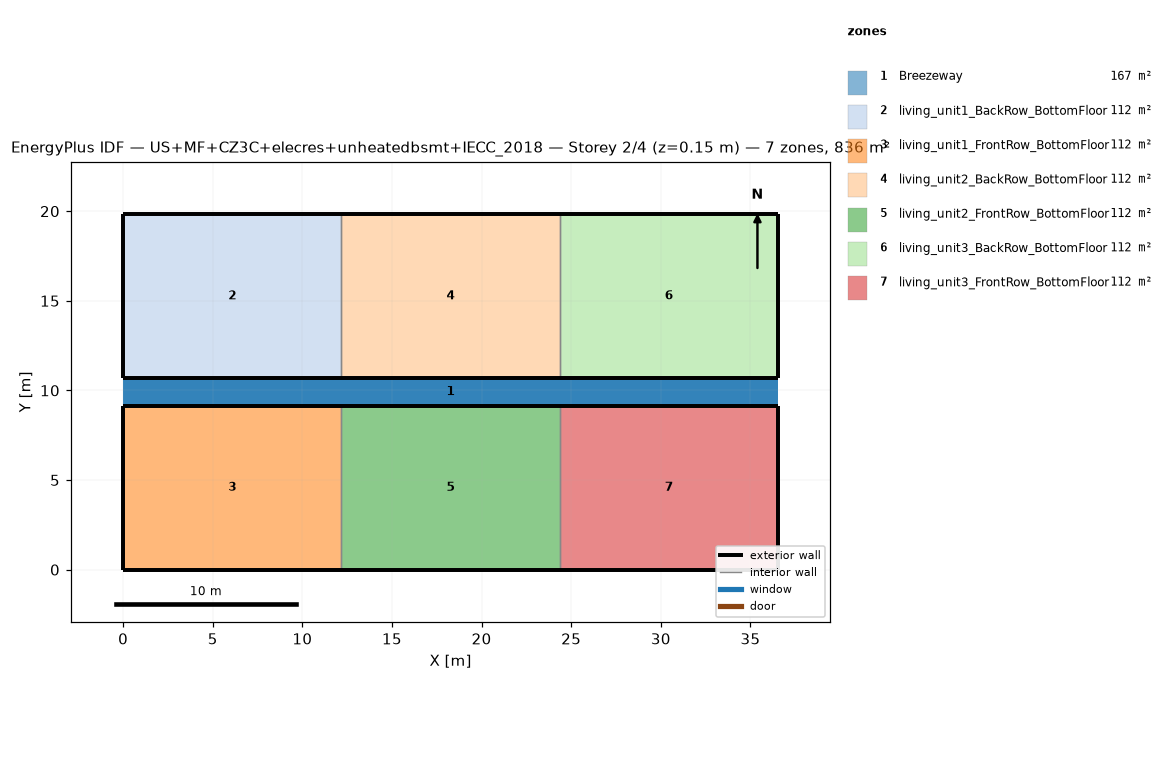
=== STOREY PLAN SPEC (per zone: floor XY polygon, exterior-wall plan segments, windows/doors) ===
zone 1: Breezeway  (167.0 m²)
  floor: (36.54, 9.16) (0.00, 9.16) (0.00, 10.68) (36.54, 10.68)
  floor: (36.54, 9.16) (0.00, 9.16) (0.00, 10.68) (36.54, 10.68)
  floor: (36.54, 9.16) (0.00, 9.16) (0.00, 10.68) (36.54, 10.68)
zone 2: living_unit1_BackRow_BottomFloor  (111.5 m²)
  floor: (12.18, 10.68) (0.00, 10.68) (0.00, 19.84) (12.18, 19.84)
  exterior wall: (0.00, 10.68) – (12.18, 10.68)  [12.2 m]
  exterior wall: (12.18, 19.84) – (0.00, 19.84)  [12.2 m]
  exterior wall: (0.00, 19.84) – (0.00, 10.68)  [9.2 m]
  interior walls: 1
zone 3: living_unit1_FrontRow_BottomFloor  (111.5 m²)
  floor: (12.18, 0.00) (0.00, 0.00) (0.00, 9.16) (12.18, 9.16)
  exterior wall: (0.00, 0.00) – (12.18, 0.00)  [12.2 m]
  exterior wall: (12.18, 9.16) – (0.00, 9.16)  [12.2 m]
  exterior wall: (0.00, 9.16) – (0.00, 0.00)  [9.2 m]
  interior walls: 1
zone 4: living_unit2_BackRow_BottomFloor  (111.5 m²)
  floor: (24.36, 10.68) (12.18, 10.68) (12.18, 19.84) (24.36, 19.84)
  exterior wall: (12.18, 10.68) – (24.36, 10.68)  [12.2 m]
  exterior wall: (24.36, 19.84) – (12.18, 19.84)  [12.2 m]
  interior walls: 2
zone 5: living_unit2_FrontRow_BottomFloor  (111.5 m²)
  floor: (24.36, 0.00) (12.18, 0.00) (12.18, 9.16) (24.36, 9.16)
  exterior wall: (12.18, 0.00) – (24.36, 0.00)  [12.2 m]
  exterior wall: (24.36, 9.16) – (12.18, 9.16)  [12.2 m]
  interior walls: 2
zone 6: living_unit3_BackRow_BottomFloor  (111.5 m²)
  floor: (36.54, 10.68) (24.36, 10.68) (24.36, 19.84) (36.54, 19.84)
  exterior wall: (24.36, 10.68) – (36.54, 10.68)  [12.2 m]
  exterior wall: (36.54, 10.68) – (36.54, 19.84)  [9.2 m]
  exterior wall: (36.54, 19.84) – (24.36, 19.84)  [12.2 m]
  interior walls: 1
zone 7: living_unit3_FrontRow_BottomFloor  (111.5 m²)
  floor: (36.54, 0.00) (24.36, 0.00) (24.36, 9.16) (36.54, 9.16)
  exterior wall: (24.36, 0.00) – (36.54, 0.00)  [12.2 m]
  exterior wall: (36.54, 0.00) – (36.54, 9.16)  [9.2 m]
  exterior wall: (36.54, 9.16) – (24.36, 9.16)  [12.2 m]
  interior walls: 1

=== DERIVED (storey summary) ===
Building: US+MF+CZ3C+elecres+unheatedbsmt+IECC_2018
Storey: 2 of 4  (floor level z = 0.15 m)
Storey gross floor area: 836.2 m²
Zones on this storey: 7
  - Breezeway: floor 167.0 m²
  - living_unit1_BackRow_BottomFloor: floor 111.5 m²; exterior wall 33.5 m (86.9 m²); WWR 0.0%
  - living_unit1_FrontRow_BottomFloor: floor 111.5 m²; exterior wall 33.5 m (86.9 m²); WWR 0.0%
  - living_unit2_BackRow_BottomFloor: floor 111.5 m²; exterior wall 24.4 m (63.1 m²); WWR 0.0%
  - living_unit2_FrontRow_BottomFloor: floor 111.5 m²; exterior wall 24.4 m (63.1 m²); WWR 0.0%
  - living_unit3_BackRow_BottomFloor: floor 111.5 m²; exterior wall 33.5 m (86.9 m²); WWR 0.0%
  - living_unit3_FrontRow_BottomFloor: floor 111.5 m²; exterior wall 33.5 m (86.9 m²); WWR 0.0%
Zone adjacency (shared interzone walls):
  - living_unit1_BackRow_BottomFloor ↔ living_unit2_BackRow_BottomFloor
  - living_unit1_FrontRow_BottomFloor ↔ living_unit2_FrontRow_BottomFloor
  - living_unit2_BackRow_BottomFloor ↔ living_unit3_BackRow_BottomFloor
  - living_unit2_FrontRow_BottomFloor ↔ living_unit3_FrontRow_BottomFloor